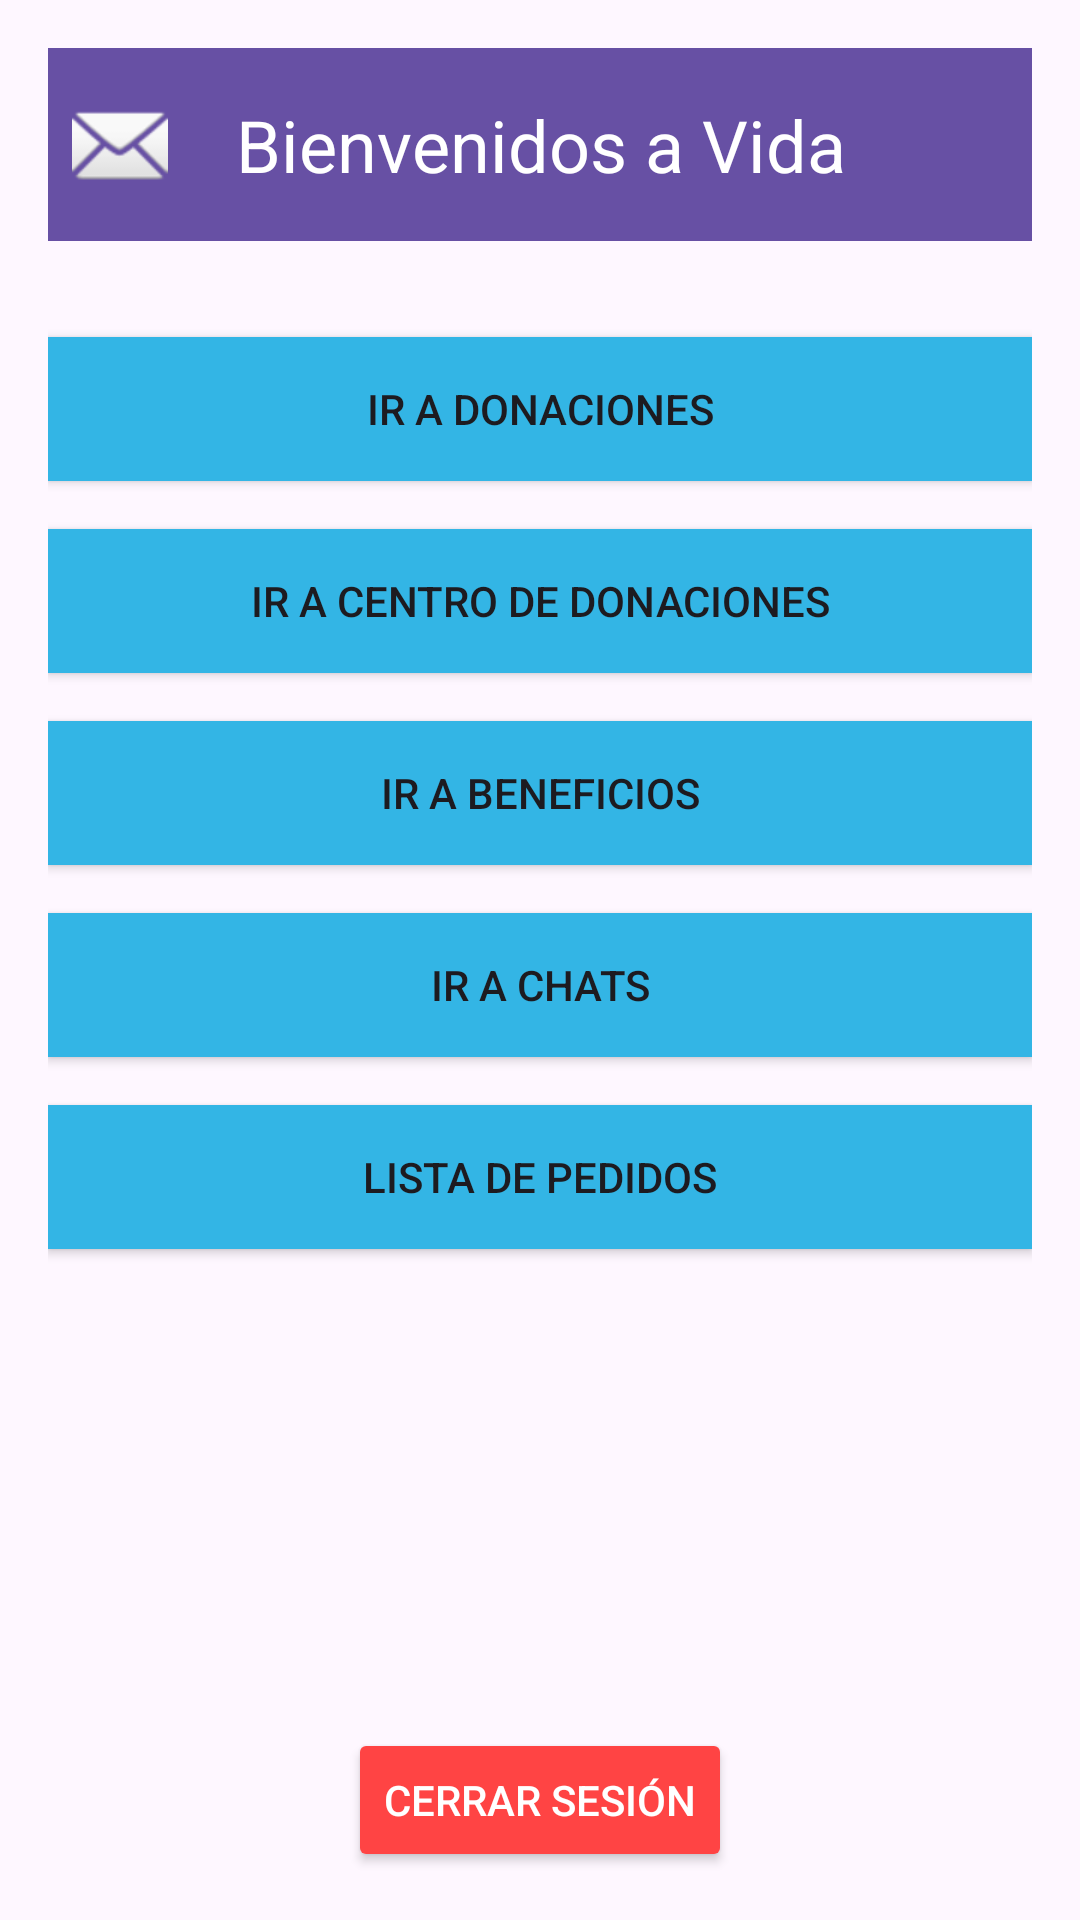

Reconstruct the res/layout file that produces this screen, plus the resources it refers to.
<!-- AndroidManifest.xml: application theme Theme.VIDA -->
<!-- res/layout/activity_inicio_usuario.xml -->
<androidx.constraintlayout.widget.ConstraintLayout
    xmlns:android="http://schemas.android.com/apk/res/android"
    xmlns:app="http://schemas.android.com/apk/res-auto"
    xmlns:tools="http://schemas.android.com/tools"
    android:layout_width="match_parent"
    android:layout_height="match_parent"
    android:padding="16dp">

    
    <TextView
        android:id="@+id/titleMain"
        android:layout_width="0dp"
        android:layout_height="wrap_content"
        android:background="?android:attr/colorPrimary"
        android:text="Bienvenidos a Vida"
        android:textColor="@android:color/white"
        android:textSize="24sp"
        android:gravity="center"
        android:padding="16dp"
        app:layout_constraintTop_toTopOf="parent"
        app:layout_constraintStart_toStartOf="parent"
        app:layout_constraintEnd_toEndOf="parent" />

    
    <FrameLayout
        android:id="@+id/frameLayout"
        android:layout_width="wrap_content"
        android:layout_height="wrap_content"
        app:layout_constraintBottom_toBottomOf="@+id/titleMain"
        app:layout_constraintStart_toStartOf="parent"
        app:layout_constraintTop_toTopOf="@id/titleMain">

        

        
        <ImageButton
            android:id="@+id/btnUrgencias"
            android:layout_width="48dp"
            android:layout_height="48dp"
            android:background="?attr/selectableItemBackgroundBorderless"
            android:contentDescription="@string/notifications"
            android:src="@android:drawable/ic_dialog_email" />

        <TextView
            android:id="@+id/notificationBadge"
            android:layout_width="wrap_content"
            android:layout_height="wrap_content"
            android:layout_gravity="top|end"
            android:background="@drawable/circle_background"
            android:gravity="center"
            android:padding="4dp"
            android:textColor="@android:color/white"
            android:textSize="12sp"
            android:visibility="gone" />
    </FrameLayout>


    
    <Button
        android:id="@+id/btnDonaciones"
        android:layout_width="0dp"
        android:layout_height="wrap_content"
        android:layout_marginTop="32dp"
        android:background="@android:color/holo_blue_light"
        android:text="Ir a Donaciones"
        app:layout_constraintEnd_toEndOf="parent"
        app:layout_constraintHorizontal_bias="0.0"
        app:layout_constraintStart_toStartOf="parent"
        app:layout_constraintTop_toBottomOf="@id/titleMain" />

    
    <Button
        android:id="@+id/btnHospitalesMap"
        android:layout_width="0dp"
        android:layout_height="wrap_content"
        android:layout_marginTop="16dp"
    android:background="@android:color/holo_blue_light"
    android:text="Ir a centro de donaciones"
    app:layout_constraintEnd_toEndOf="parent"
    app:layout_constraintHorizontal_bias="0.0"
    app:layout_constraintStart_toStartOf="parent"
    app:layout_constraintTop_toBottomOf="@id/btnDonaciones" />

    
    <Button
        android:id="@+id/btnBeneficios"
        android:layout_width="0dp"
        android:layout_height="wrap_content"
        android:layout_marginTop="16dp"
    android:background="@android:color/holo_blue_light"
    android:text="Ir a Beneficios"
    app:layout_constraintEnd_toEndOf="parent"
    app:layout_constraintHorizontal_bias="0.0"
    app:layout_constraintStart_toStartOf="parent"
    app:layout_constraintTop_toBottomOf="@id/btnHospitalesMap" />

    
    <Button
        android:id="@+id/btnChats"
        android:layout_width="0dp"
        android:layout_height="wrap_content"
        android:layout_marginTop="16dp"
    android:background="@android:color/holo_blue_light"
    android:text="Ir a Chats"
    app:layout_constraintEnd_toEndOf="parent"
    app:layout_constraintHorizontal_bias="0.0"
    app:layout_constraintStart_toStartOf="parent"
    app:layout_constraintTop_toBottomOf="@id/btnBeneficios" />

    
    <Button
        android:id="@+id/btnListaPedidos"
        android:layout_width="0dp"
        android:layout_height="wrap_content"
        android:layout_marginTop="16dp"
    android:background="@android:color/holo_blue_light"
    android:text="Lista de Pedidos"
    app:layout_constraintEnd_toEndOf="parent"
    app:layout_constraintHorizontal_bias="0.0"
    app:layout_constraintStart_toStartOf="parent"
    app:layout_constraintTop_toBottomOf="@id/btnChats" />

    
    <Button
        android:id="@+id/btnCerrarSesion"
        android:layout_width="wrap_content"
        android:layout_height="wrap_content"
        android:layout_marginTop="16dp"
        android:backgroundTint="@android:color/holo_red_light"
        android:text="Cerrar sesión"
        android:textColor="@android:color/white"
        app:layout_constraintBottom_toBottomOf="parent"
        app:layout_constraintEnd_toEndOf="parent"
        app:layout_constraintStart_toStartOf="parent"
        />

    <ImageButton
        android:id="@+id/btnRecordatorio"
        android:layout_width="40dp"
        android:layout_height="41dp"
        android:background="?attr/selectableItemBackgroundBorderless"
        android:scaleType="fitCenter"
        android:src="@drawable/calendario"
        app:layout_constraintBottom_toBottomOf="@+id/titleMain"
        app:layout_constraintEnd_toEndOf="@+id/titleMain"
        app:layout_constraintHorizontal_bias="0.958"
        app:layout_constraintStart_toEndOf="@+id/frameLayout"
        app:layout_constraintTop_toTopOf="@+id/titleMain"
        app:layout_constraintVertical_bias="0.47" />

    













</androidx.constraintlayout.widget.ConstraintLayout>
<!-- resources referenced by this layout -->
<resources>
  <string name="notifications">Notificaciones</string>
  <style name="Theme.VIDA" parent="Base.Theme.VIDA" />
  <style name="Base.Theme.VIDA" parent="Theme.Material3.DayNight.NoActionBar">
          
          
      </style>
</resources>
